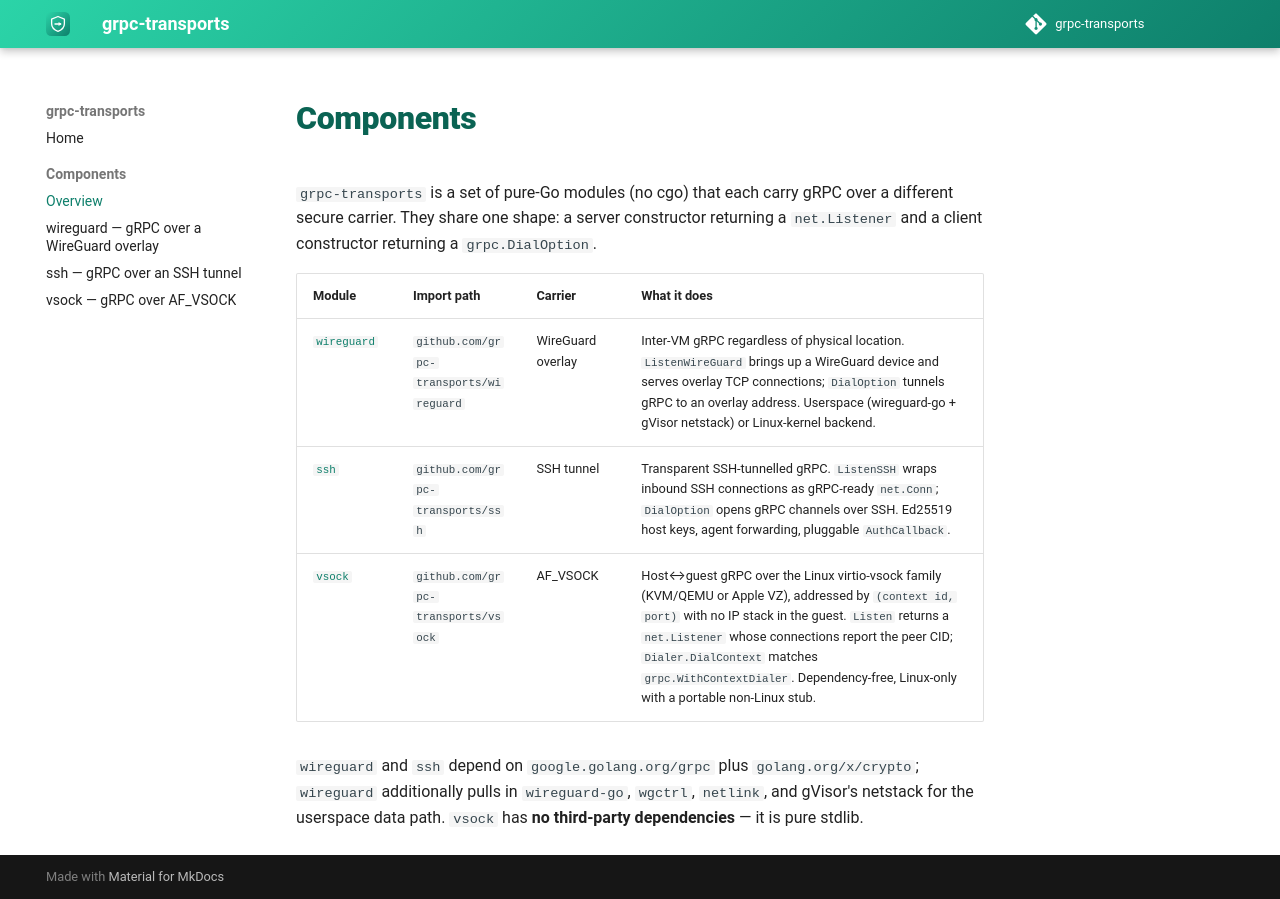

repository: grpc-transports/docs · page: 0.1/components/index.html · generator: mkdocs

# Components

`grpc-transports` is a set of pure-Go modules (no cgo) that each carry gRPC over
a different secure carrier. They share one shape: a server constructor returning
a `net.Listener` and a client constructor returning a `grpc.DialOption`.

| Module | Import path | Carrier | What it does |
|--------|-------------|---------|--------------|
| [`wireguard`](wireguard.md) | `github.com/grpc-transports/wireguard` | WireGuard overlay | Inter-VM gRPC regardless of physical location. `ListenWireGuard` brings up a WireGuard device and serves overlay TCP connections; `DialOption` tunnels gRPC to an overlay address. Userspace (wireguard-go + gVisor netstack) or Linux-kernel backend. |
| [`ssh`](ssh.md) | `github.com/grpc-transports/ssh` | SSH tunnel | Transparent SSH-tunnelled gRPC. `ListenSSH` wraps inbound SSH connections as gRPC-ready `net.Conn`; `DialOption` opens gRPC channels over SSH. Ed25519 host keys, agent forwarding, pluggable `AuthCallback`. |
| [`vsock`](vsock.md) | `github.com/grpc-transports/vsock` | AF_VSOCK | Host↔guest gRPC over the Linux virtio-vsock family (KVM/QEMU or Apple VZ), addressed by `(context id, port)` with no IP stack in the guest. `Listen` returns a `net.Listener` whose connections report the peer CID; `Dialer.DialContext` matches `grpc.WithContextDialer`. Dependency-free, Linux-only with a portable non-Linux stub. |

`wireguard` and `ssh` depend on `google.golang.org/grpc` plus
`golang.org/x/crypto`; `wireguard` additionally pulls in `wireguard-go`, `wgctrl`,
`netlink`, and gVisor's netstack for the userspace data path. `vsock` has **no
third-party dependencies** — it is pure stdlib.
